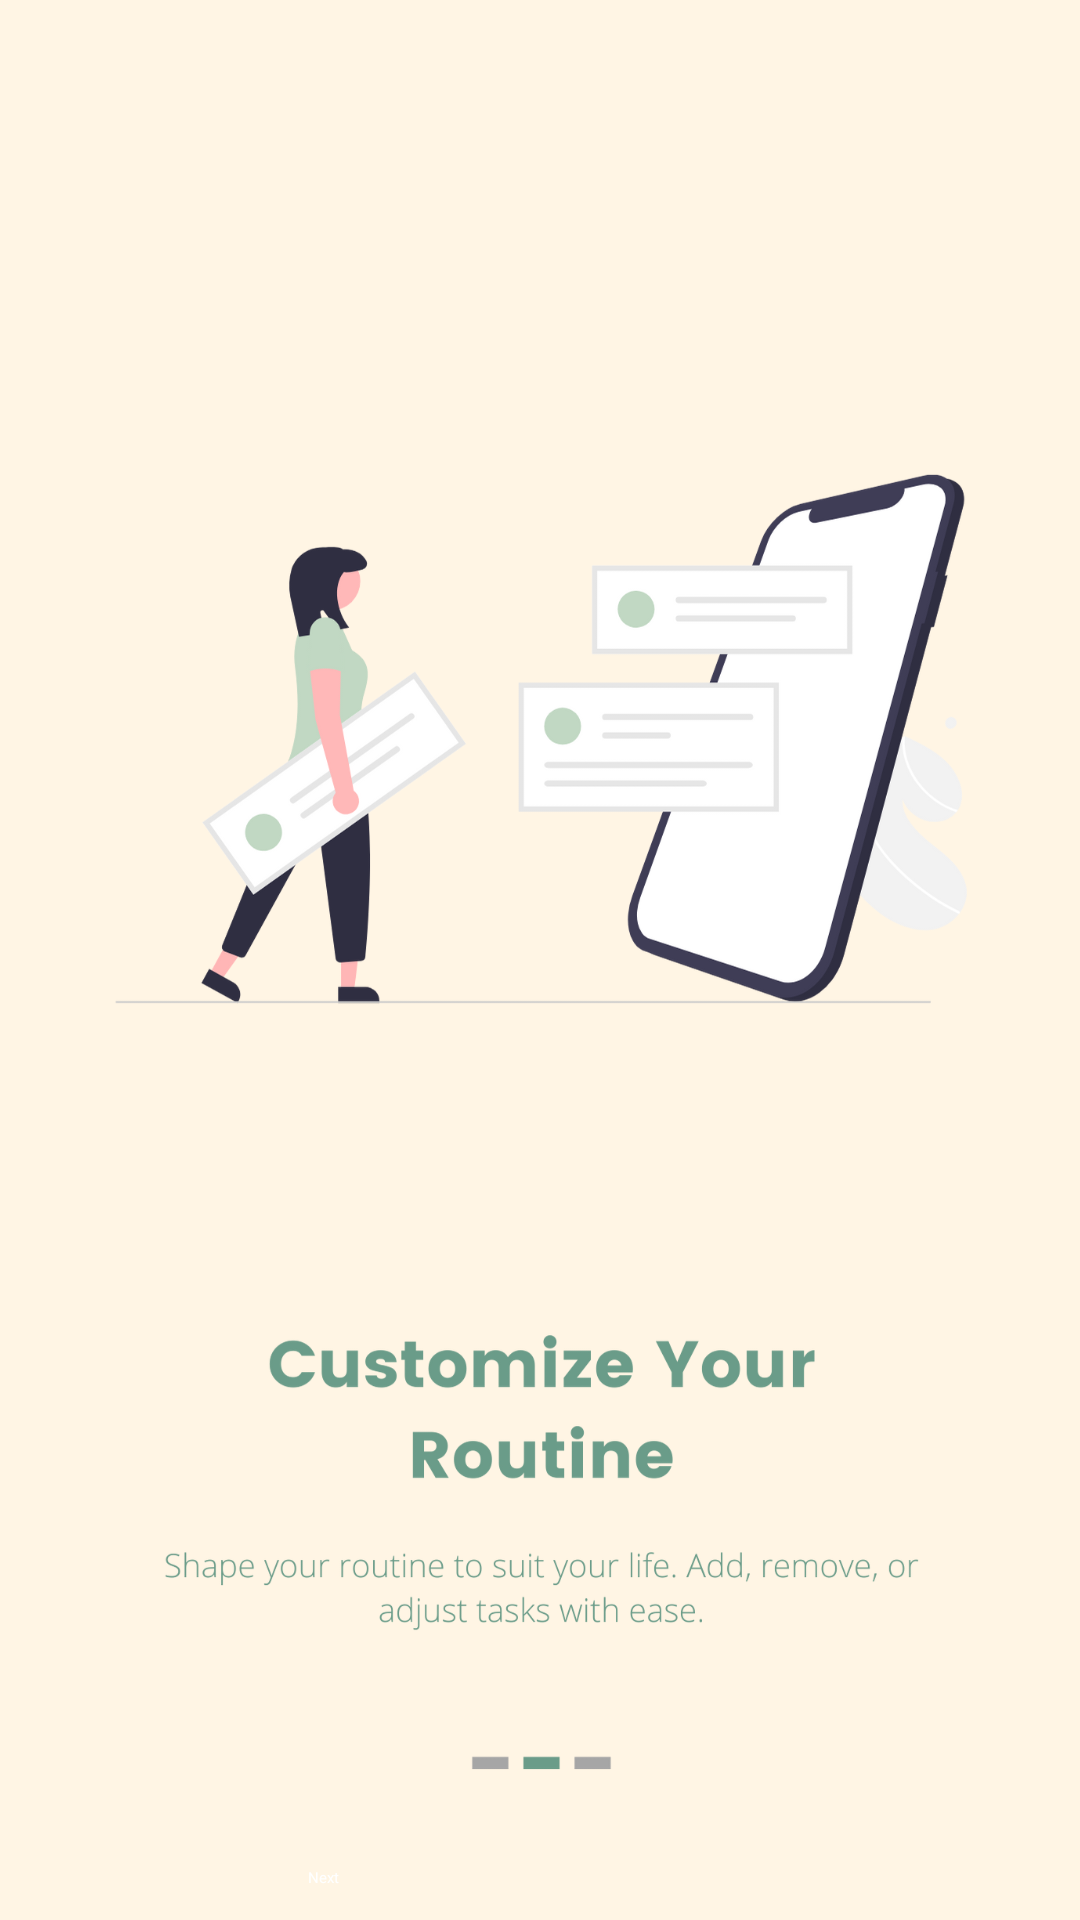

Reconstruct the res/layout file that produces this screen, plus the resources it refers to.
<!-- AndroidManifest.xml: application theme Theme.HabitTracker -->
<!-- res/layout/activity_onboard_screen2.xml -->
<?xml version="1.0" encoding="utf-8"?>
<androidx.constraintlayout.widget.ConstraintLayout xmlns:android="http://schemas.android.com/apk/res/android"
    xmlns:app="http://schemas.android.com/apk/res-auto"
    xmlns:tools="http://schemas.android.com/tools"
    android:layout_width="match_parent"
    android:layout_height="match_parent"
    android:background="#fff5e4"
    android:backgroundTint="#fff5e4"
    tools:context=".viewmodel.OnboardScreen2">


    <ImageView
        android:id="@+id/imageView3"
        android:layout_width="403dp"
        android:layout_height="731dp"
        android:src="@drawable/onboardscreen2"
        app:layout_constraintBottom_toBottomOf="parent"
        app:layout_constraintEnd_toEndOf="parent"
        app:layout_constraintStart_toStartOf="parent"
        app:layout_constraintTop_toTopOf="parent" />

    <Button
        android:id="@+id/Next2"
        android:layout_width="130dp"
        android:layout_height="48dp"
        android:backgroundTint="#6A9C89"
        android:text="Next"
        android:textColor="@color/white"
        app:layout_constraintBottom_toBottomOf="@+id/imageView3"
        app:layout_constraintEnd_toEndOf="parent"
        app:layout_constraintHorizontal_bias="0.493"
        app:layout_constraintStart_toStartOf="@+id/imageView3"
        app:layout_constraintTop_toTopOf="parent"
        app:layout_constraintVertical_bias="0.976" />
</androidx.constraintlayout.widget.ConstraintLayout>
<!-- resources referenced by this layout -->
<resources>
  <color name="white">#ffffff</color>
  <!-- drawable onboardscreen2: png bitmap (drawable, 262393 bytes) -->
</resources>
